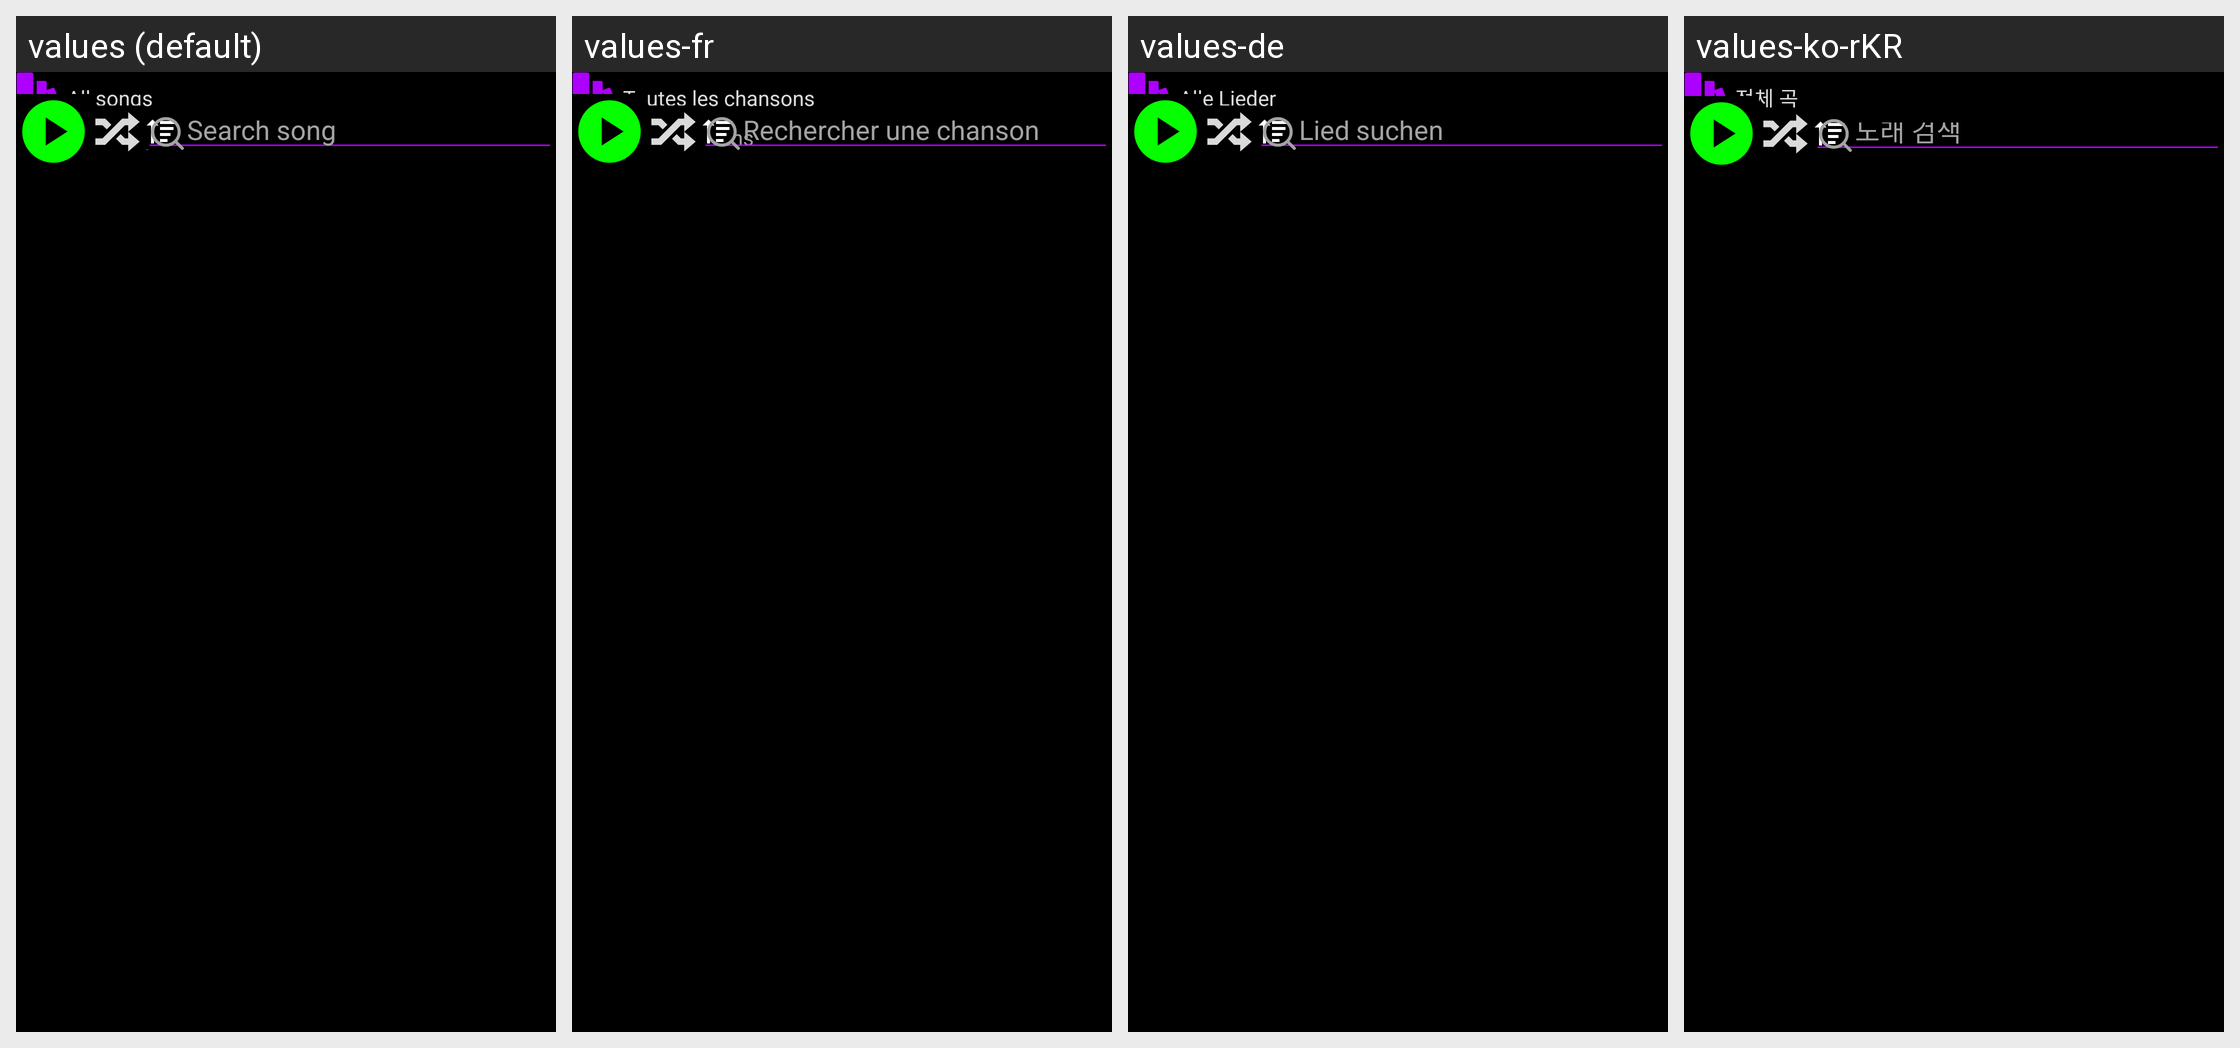

For this localized Android screen grid, give each drawn string resource with its value in every locale shown.
Android screen res/layout/fragment_songs.xml rendered under 4 locales, left to right: values (default), values-fr, values-de, values-ko-rKR. Device: Nexus 5 (rendered at 1080×1920; each locale shown at half size, 540×960, under a caption strip naming it); theme Theme.Feels.
Other locales in the repository, not shown: values-es, values-it, values-ja-rJP, values-pt-rBR, values-ru, values-zh-rCN.
Strings drawn on this screen, with the default value and each locale's value (text and hints the layout hard-codes, and strings that could not be matched under every locale, appear in the picture but are not listed):

songs_library_name
  values: All songs
  values-fr: Toutes les chansons
  values-de: Alle Lieder
  values-ko-rKR: 전체 곡

songs_info
  values: {amount} songs
  values-fr: {amount} chansons
  values-de: {amount} Lieder
  values-ko-rKR: {amount} 곡

search_song
  values: Search song
  values-fr: Rechercher une chanson
  values-de: Lied suchen
  values-ko-rKR: 노래 검색
